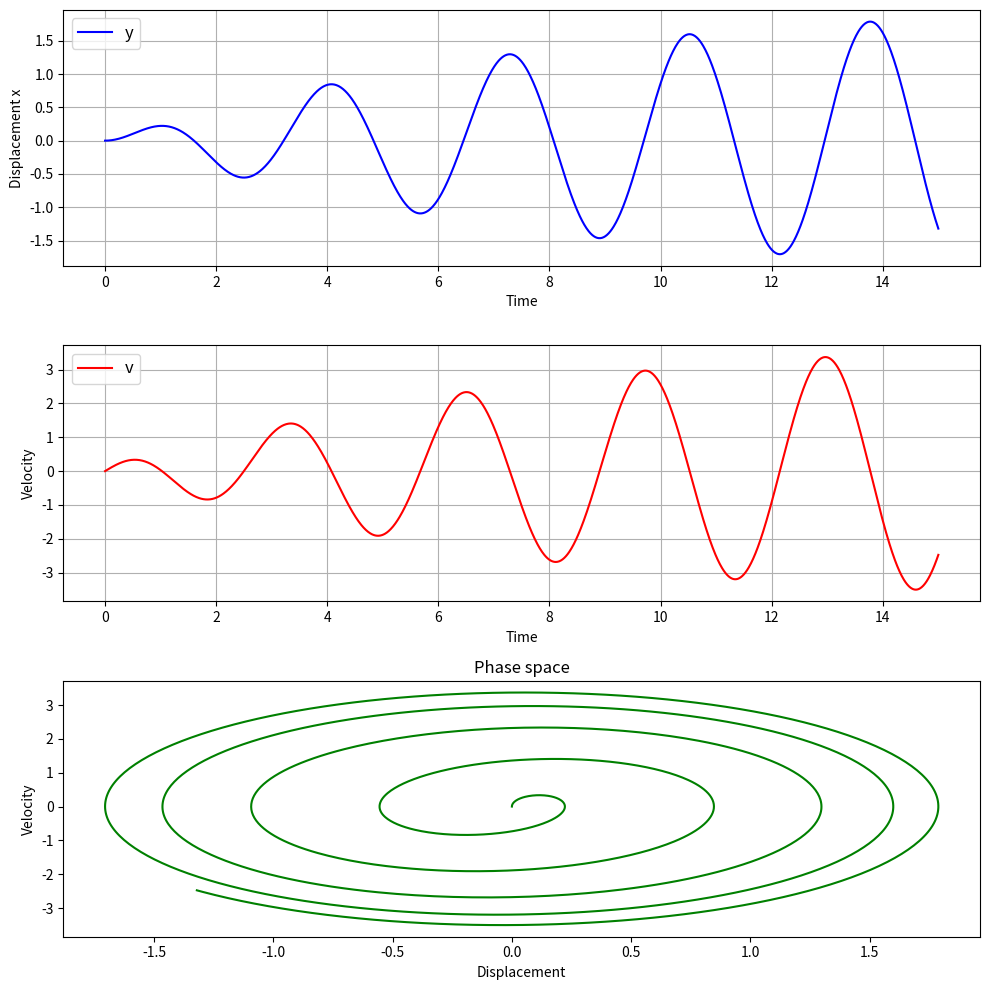

The script that saved this image:
import numpy as np
import matplotlib.pyplot as plt
from scipy.integrate import solve_ivp, odeint

omega = 2.0
x_0 = 0.0
v_0 = 0.0
t_max = 15
dt = 0.01
gamma = 0.2
F = 1

def ho(t,y):
    '''
    定义该系统的微分方程组
    '''
    x,v = y
    dxdt = v
    dvdt =  -omega**2 * x + F*np.cos(1.9*t) - gamma * v
    '''
    这是受到简谐力驱动的阻尼系统
    '''
    return [dxdt, dvdt]
y_0 = [x_0,v_0]
t_span = np.linspace(0, t_max, int(t_max/dt))
sol = solve_ivp(ho, (0, t_max), y_0, t_eval=t_span)
t = sol.t
x = sol.y[0]
v = sol.y[1]

plt.figure(figsize = (10,10))

plt.subplot(3,1,1)
plt.plot(t, x, 'b-', label = '1')
plt.xlabel('Time')
plt.ylabel('Displacement x')
plt.grid()
plt.legend('y',loc = 'upper left', fontsize = 'large')

plt.subplot(3,1,2)
plt.plot(t,v,'r-', label = '1')
plt.xlabel('Time')
plt.ylabel('Velocity')
plt.grid()
plt.legend('v', loc = 'upper left', fontsize = 'large')

plt.subplot(3,1,3)
plt.plot(x,v, 'g-', label = '2')
plt.xlabel('Displacement')
plt.ylabel('Velocity')
plt.title('Phase space')
plt.tight_layout()
plt.show()

plt.savefig('无阻尼受迫振动.pdf')
